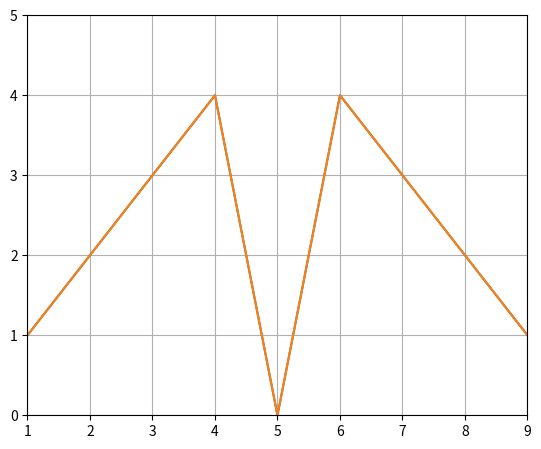

Here is the Python script that generated this plot:
# August 2020
# OBJECCTIVE: DEFINE PLOT ELEMENTS

import numpy as np
from numpy.random import randn
import pandas as pd
from pandas import Series, DataFrame
import matplotlib.pyplot as plt
from matplotlib import rcParams

# It is the part of object oriented plotting where you create a figure and then add elements to that figure

# DEFINE AXES, TICKS, GRIDS
rcParams['figure.figsize']=5,4
x = range(1,10)
y = [1,2,3,4,0,4,3,2,1]
fig = plt.figure()
ax=fig.add_axes([.1,.1,1,1])
ax.plot(x,y)
#plt.show()

# set limit to x and y axis
ax.set_xlim([1,9])
ax.set_ylim([0,5])
ax.grid()
ax.plot(x,y)
plt.show()
